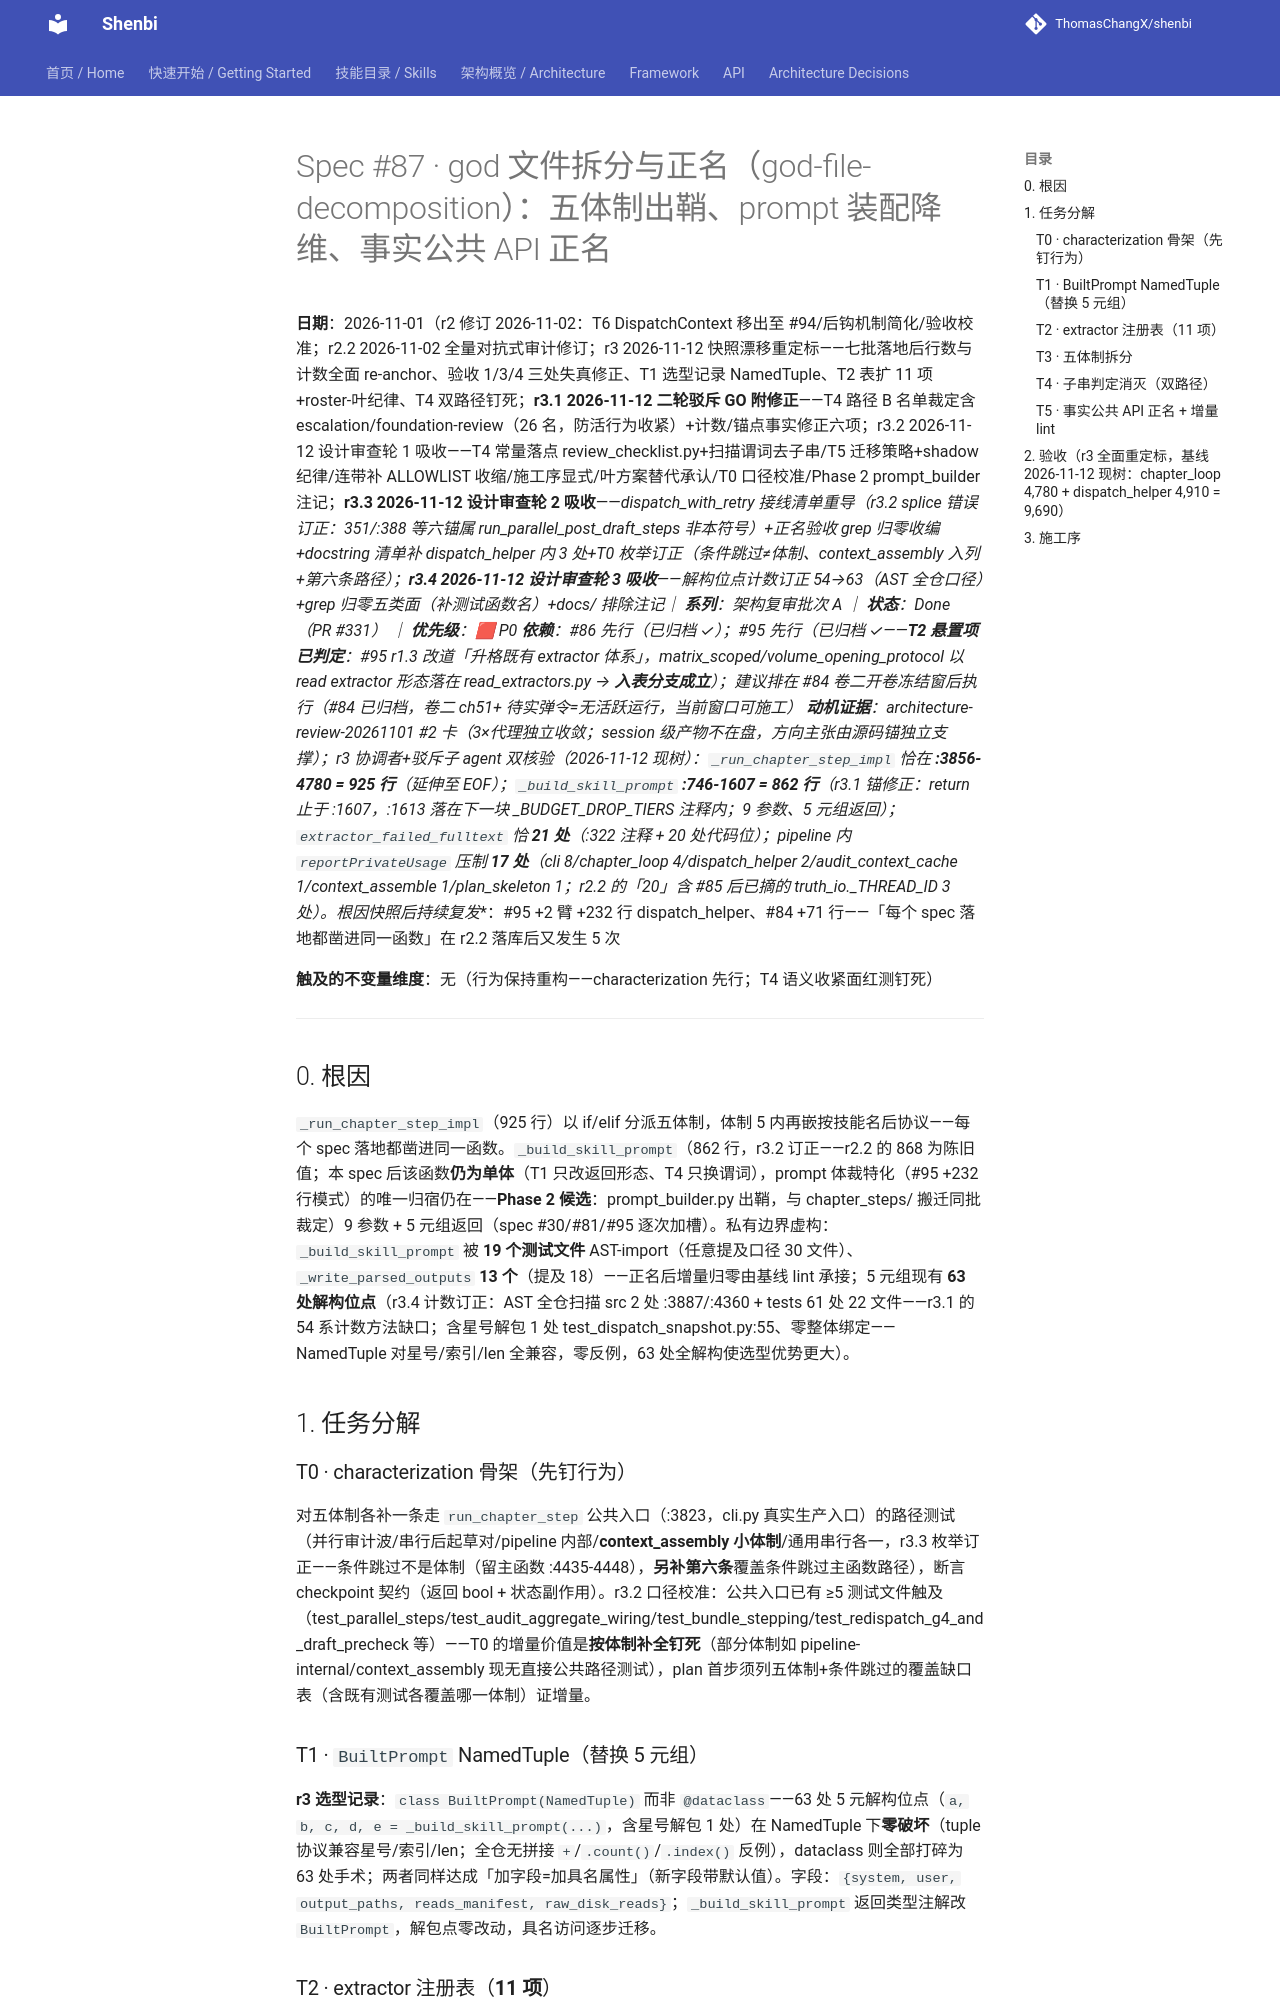

repository: ThomasChangX/shenbi · page: superpowers/specs/archive/2026-11-01-spec87-god-file-decomposition/index.html · generator: mkdocs

# Spec #87 · god 文件拆分与正名（god-file-decomposition）：五体制出鞘、prompt 装配降维、事实公共 API 正名

**日期**：2026-11-01（r2 修订 2026-11-02：T6 DispatchContext 移出至 #94/后钩机制简化/验收校准；r2.2 2026-11-02 全量对抗式审计修订；r3 2026-11-12 快照漂移重定标——七批落地后行数与计数全面 re-anchor、验收 1/3/4 三处失真修正、T1 选型记录 NamedTuple、T2 表扩 11 项+roster-叶纪律、T4 双路径钉死；**r3.1 2026-11-12 二轮驳斥 GO 附修正**——T4 路径 B 名单裁定含 escalation/foundation-review（26 名，防活行为收紧）+计数/锚点事实修正六项；r3.2 2026-11-12 设计审查轮 1 吸收——T4 常量落点 review_checklist.py+扫描谓词去子串/T5 迁移策略+shadow 纪律/连带补 ALLOWLIST 收缩/施工序显式/叶方案替代承认/T0 口径校准/Phase 2 prompt_builder 注记；**r3.3 2026-11-12 设计审查轮 2 吸收**——_dispatch_with_retry 接线清单重导（r3.2 splice 错误订正：351/:388 等六锚属 run_parallel_post_draft_steps 非本符号）+正名验收 grep 归零收编+docstring 清单补 dispatch_helper 内 3 处+T0 枚举订正（条件跳过≠体制、context_assembly 入列+第六条路径）；**r3.4 2026-11-12 设计审查轮 3 吸收**——解构位点计数订正 54→63（AST 全仓口径）+grep 归零五类面（补测试函数名）+docs/ 排除注记｜ **系列**：架构复审批次 A ｜ **状态**：Done（PR #331） ｜ **优先级**：🟥 P0
**依赖**：#86 先行（已归档 ✓）；#95 先行（已归档 ✓——**T2 悬置项已判定**：#95 r1.3 改道「升格既有 extractor 体系」，matrix_scoped/volume_opening_protocol 以 read extractor 形态落在 read_extractors.py → **入表分支成立**）；建议排在 #84 卷二开卷冻结窗后执行（#84 已归档，卷二 ch51+ 待实弹令=无活跃运行，当前窗口可施工）
**动机证据**：architecture-review-20261101 #2 卡（3×代理独立收敛；session 级产物不在盘，方向主张由源码锚独立支撑）；r3 协调者+驳斥子 agent 双核验（2026-11-12 现树）：`_run_chapter_step_impl` 恰在 **:3856-4780 = 925 行**（延伸至 EOF）；`_build_skill_prompt` **:746-1607 = 862 行**（r3.1 锚修正：return 止于 :1607，:1613 落在下一块 _BUDGET_DROP_TIERS 注释内；9 参数、5 元组返回）；`extractor_failed_fulltext` 恰 **21 处**（:322 注释 + 20 处代码位）；pipeline 内 `reportPrivateUsage` 压制 **17 处**（cli 8/chapter_loop 4/dispatch_helper 2/audit_context_cache 1/context_assemble 1/plan_skeleton 1；r2.2 的「20」含 #85 后已摘的 truth_io._THREAD_ID_* 3 处）。**根因快照后持续复发**：#95 +2 臂 +232 行 dispatch_helper、#84 +71 行——「每个 spec 落地都凿进同一函数」在 r2.2 落库后又发生 5 次

**触及的不变量维度**：无（行为保持重构——characterization 先行；T4 语义收紧面红测钉死）

---

## 0. 根因

`_run_chapter_step_impl`（925 行）以 if/elif 分派五体制，体制 5 内再嵌按技能名后协议——每个 spec 落地都凿进同一函数。`_build_skill_prompt`（862 行，r3.2 订正——r2.2 的 868 为陈旧值；本 spec 后该函数**仍为单体**（T1 只改返回形态、T4 只换谓词），prompt 体裁特化（#95 +232 行模式）的唯一归宿仍在——**Phase 2 候选**：prompt_builder.py 出鞘，与 chapter_steps/ 搬迁同批裁定）9 参数 + 5 元组返回（spec #30/#81/#95 逐次加槽）。私有边界虚构：`_build_skill_prompt` 被 **19 个测试文件** AST-import（任意提及口径 30 文件）、`_write_parsed_outputs` **13 个**（提及 18）——正名后增量归零由基线 lint 承接；5 元组现有 **63 处解构位点**（r3.4 计数订正：AST 全仓扫描 src 2 处 :3887/:4360 + tests 61 处 22 文件——r3.1 的 54 系计数方法缺口；含星号解包 1 处 test_dispatch_snapshot.py:55、零整体绑定——NamedTuple 对星号/索引/len 全兼容，零反例，63 处全解构使选型优势更大）。

## 1. 任务分解

### T0 · characterization 骨架（先钉行为）
对五体制各补一条走 `run_chapter_step` 公共入口（:3823，cli.py 真实生产入口）的路径测试（并行审计波/串行后起草对/pipeline 内部/**context_assembly 小体制**/通用串行各一，r3.3 枚举订正——条件跳过不是体制（留主函数 :4435-4448），**另补第六条**覆盖条件跳过主函数路径），断言 checkpoint 契约（返回 bool + 状态副作用）。r3.2 口径校准：公共入口已有 ≥5 测试文件触及（test_parallel_steps/test_audit_aggregate_wiring/test_bundle_stepping/test_redispatch_g4_and_draft_precheck 等）——T0 的增量价值是**按体制补全钉死**（部分体制如 pipeline-internal/context_assembly 现无直接公共路径测试），plan 首步须列五体制+条件跳过的覆盖缺口表（含既有测试各覆盖哪一体制）证增量。

### T1 · `BuiltPrompt` NamedTuple（替换 5 元组）
**r3 选型记录**：`class BuiltPrompt(NamedTuple)` 而非 `@dataclass`——63 处 5 元解构位点（`a, b, c, d, e = _build_skill_prompt(...)`，含星号解包 1 处）在 NamedTuple 下**零破坏**（tuple 协议兼容星号/索引/len；全仓无拼接 `+`/`.count()`/`.index()` 反例），dataclass 则全部打碎为 63 处手术；两者同样达成「加字段=加具名属性」（新字段带默认值）。字段：`{system, user, output_paths, reads_manifest, raw_disk_reads}`；`_build_skill_prompt` 返回类型注解改 `BuiltPrompt`，解包点零改动，具名访问逐步迁移。
